Run: headless pygame with SDL's dummy video driver; simulated clock (each Clock.tick advances the game by its frame time, no real sleeping); random seed 0; keys injected as events and as key.get_pressed() state; mouse plan: one left click at the window centre at the start of phase 2, then a move to the lower-right quarter at the start of phase 3.
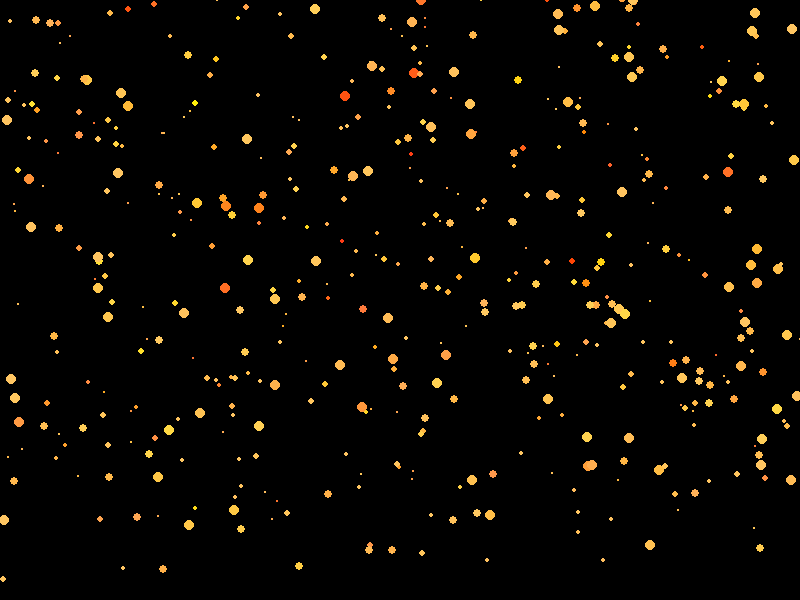
Frame 1 of 4 · flips 1–60 · no input
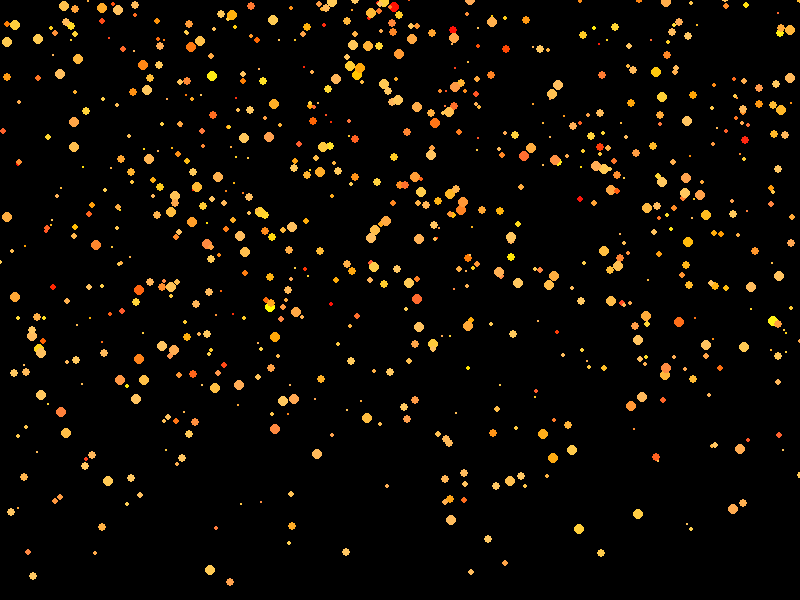
Frame 2 of 4 · flips 61–180 · clicked the window centre · tapped SPACE, RETURN · held RIGHT (→), D
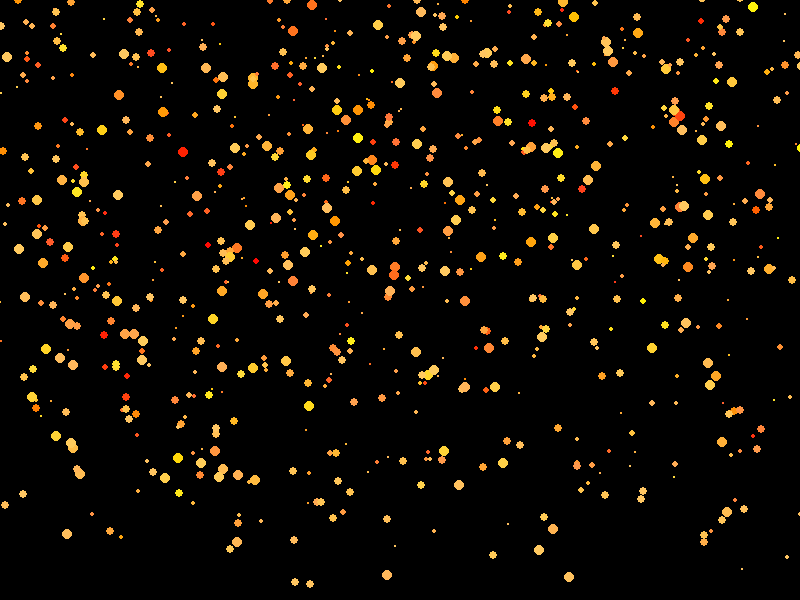
Frame 3 of 4 · flips 181–300 · moved the mouse to the lower-right quarter · held DOWN (↓), S
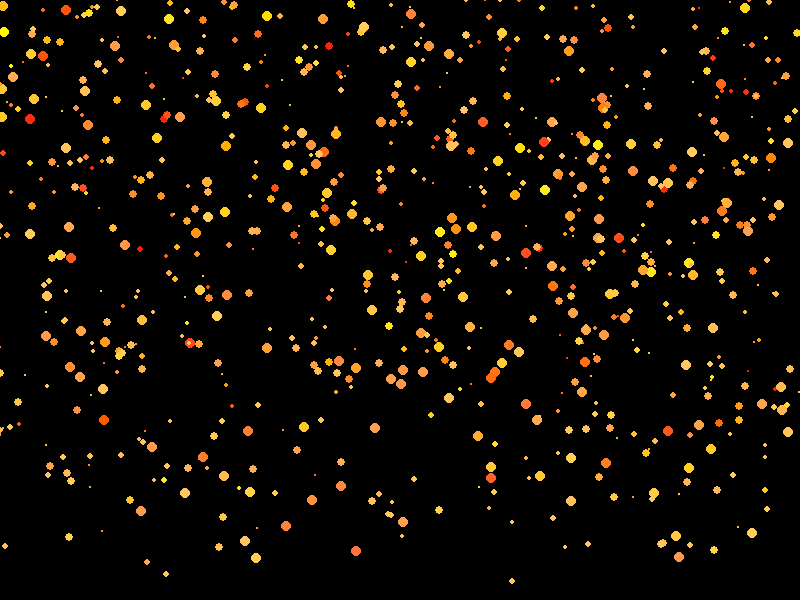
Frame 4 of 4 · flips 301–420 · held LEFT (←), A, UP (↑), W

The pygame program that drew these frames:

import pygame
import random
import math

# Initialization
pygame.init()

# Screen parameters
width, height = 800, 600
screen = pygame.display.set_mode((width, height))
pygame.display.set_caption("Particles")

# Particle list
particles = []

class Particle:
    def __init__(self, buffer, pos, lifespan, start_color, end_color, speed, direction, size):
        self.buffer = buffer
        self.pos = pos
        self.fulllife = lifespan
        self.lifespan = lifespan
        self.start_color = start_color
        self.end_color = end_color
        self.speed = speed
        self.direction = direction
        self.size = size

    def update(self):
        self.lifespan -= 1
        if self.lifespan <= 0:
            return True
        dx = self.speed * math.cos(math.radians(self.direction))
        dy = -self.speed * math.sin(math.radians(self.direction))
        self.pos[0] += dx
        self.pos[1] += dy

        # Interpolate color based on remaining lifespan
        t = 1 - (self.lifespan / self.fulllife)
        interp_color = [
            int((1 - t) * self.start_color[i] + t * self.end_color[i])
            for i in range(3)
        ]

        pygame.draw.circle(self.buffer, interp_color, (int(self.pos[0]), int(self.pos[1])), self.size)

# Parameters
gauge_min, gauge_max = 10, 100
gauge_value = gauge_min
mouse_dragging = False

# Initial parameter values
start_color = [255, 0, 200]
end_color = [255, 255, 0]
speed = 20
direction = 50
size = 3

# Main loop
running = True
clock = pygame.time.Clock()

while running:
    start_color = [255, 200, 100]
    end_color = [255, random.randint(0,255), 0]
    speed = random.randint(1,5)
    direction = random.randint(70,110)
    size = random.randint(1,5)

    for event in pygame.event.get():
        if event.type == pygame.QUIT:
            running = False
        elif event.type == pygame.MOUSEBUTTONDOWN:
            if event.button == 1:  # Left mouse button
                mouse_dragging = True
        elif event.type == pygame.MOUSEBUTTONUP:
            if event.button == 1:
                mouse_dragging = False

    # Update gauge value based on mouse position
    if mouse_dragging:
        mouse_x, mouse_y = pygame.mouse.get_pos()
        normalized_y = max(0, min(mouse_y, height))  # Ensure it's within screen bounds
        gauge_value = int((normalized_y / height) * (gauge_max - gauge_min) + gauge_min)

    # Create new particles based on gauge value
    for _ in range(gauge_value):
        x, y = random.randint(0, width), random.randint(0, height)
        lifespan = random.randint(50, 200)
        particles.append(Particle(screen, [x, y], lifespan, start_color, end_color, speed, direction, size))

    # Update and display particles
    screen.fill((0, 0, 0))
    for p in particles:
        if p.update():
            particles.remove(p)  # Remove particles that have reached the end of their lifespan

    pygame.display.flip()
    clock.tick(60)

pygame.quit()
